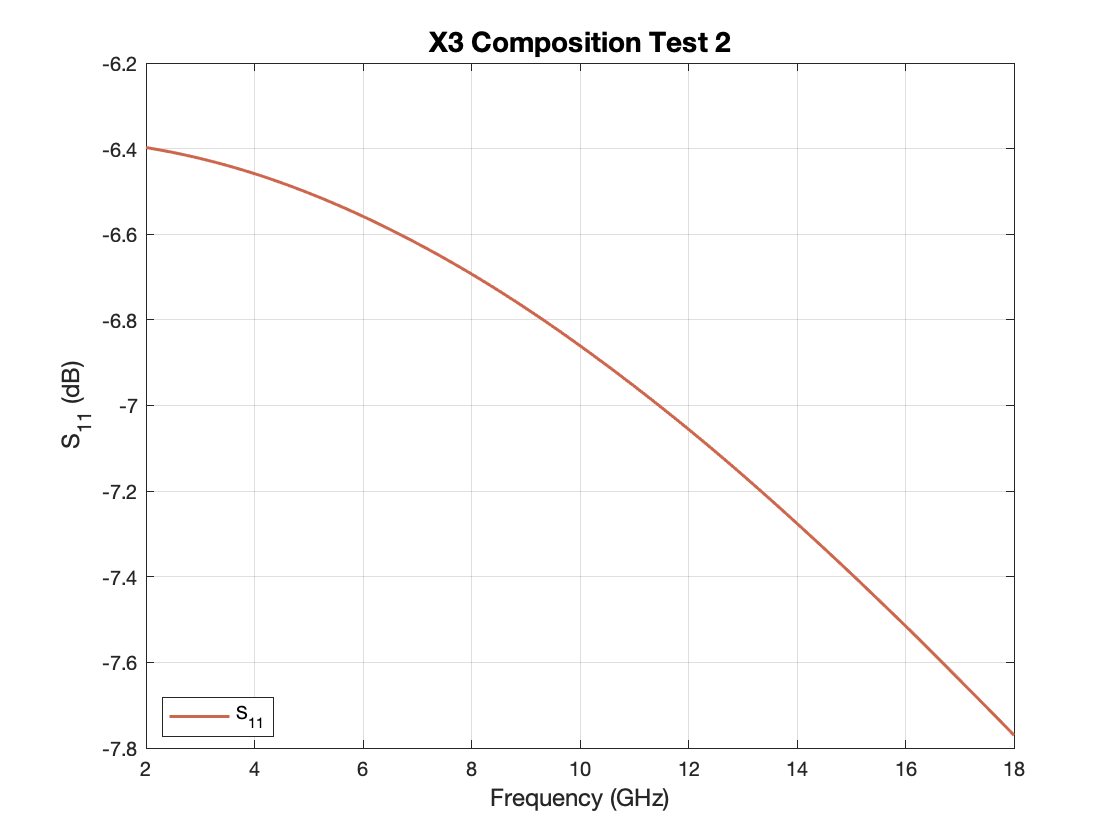

The data file committed next to this chart (first rows):
Freq [GHz], dB(S(1,1)) []
2, -6.398
2.162, -6.401
2.323, -6.405
2.485, -6.409
2.646, -6.413
2.808, -6.417
2.97, -6.422
3.131, -6.427
3.293, -6.432
3.455, -6.438
3.616, -6.444
3.778, -6.45
3.939, -6.456
4.101, -6.463
4.263, -6.469
4.424, -6.477
4.586, -6.484
4.747, -6.491
4.909, -6.499
5.071, -6.507
5.232, -6.516
5.394, -6.524
5.556, -6.533
5.717, -6.542
5.879, -6.551
6.04, -6.561
6.202, -6.57
6.364, -6.58
6.525, -6.59
6.687, -6.601
6.848, -6.611
7.01, -6.622
7.172, -6.633
7.333, -6.644
7.495, -6.656
7.657, -6.667
7.818, -6.679
7.98, -6.691
8.141, -6.704
8.303, -6.716
8.465, -6.729
8.626, -6.742
8.788, -6.755
8.949, -6.768
9.111, -6.782
9.273, -6.796
9.434, -6.81
9.596, -6.824
9.758, -6.838
9.919, -6.853
10.08, -6.868
10.24, -6.883
10.4, -6.898
10.57, -6.913
10.73, -6.928
10.89, -6.944
11.05, -6.96
11.21, -6.976
11.37, -6.992
11.54, -7.008
... 40 more rows
